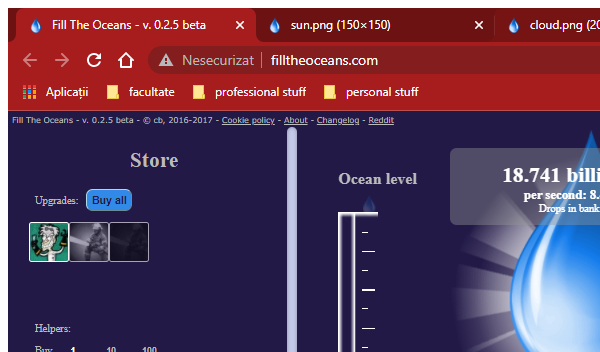
Task: Automate Fill The Ocean game
Workflow: UpgradesProcessing

Step 1: Attach Browser Game (chrome.exe)

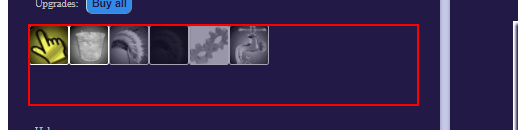
Step 2: find the element 'upgradestore'
